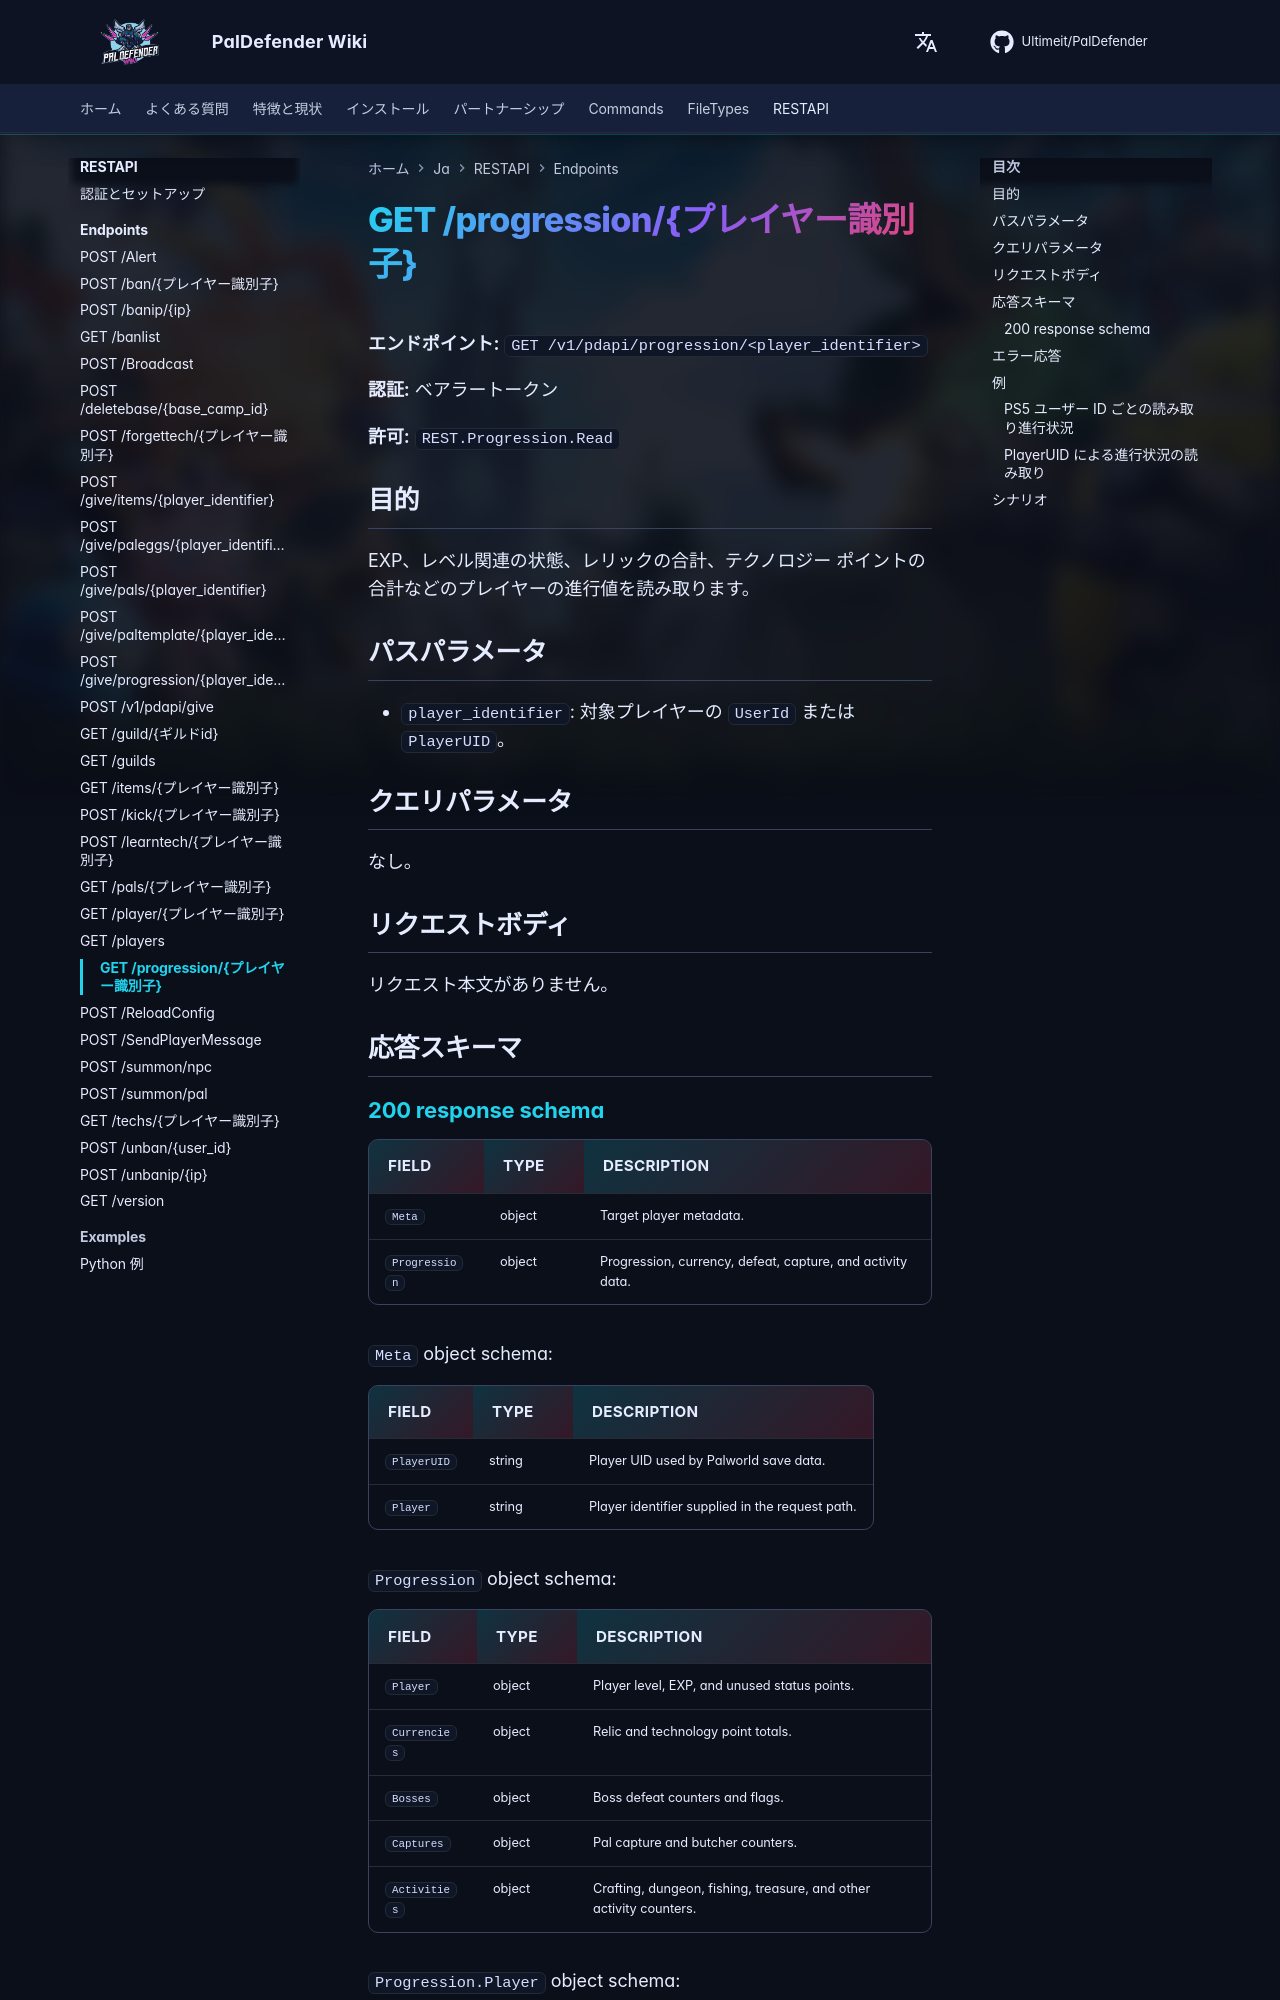

repository: Ultimeit/PalDefender · page: ja/RESTAPI/Endpoints/progression/index.html · generator: mkdocs

# GET /progression/{プレイヤー識別子}



**エンドポイント:** `GET /v1/pdapi/progression/<player_identifier>`

**認証:** ベアラートークン

**許可:** `REST.Progression.Read`

## 目的

EXP、レベル関連の状態、レリックの合計、テクノロジー ポイントの合計などのプレイヤーの進行値を読み取ります。

## パスパラメータ

- `player_identifier`: 対象プレイヤーの `UserId` または `PlayerUID`。

## クエリパラメータ

なし。

## リクエストボディ

リクエスト本文がありません。

## 応答スキーマ

--8<-- "_snippets/restapi/schemas/progression.md"
